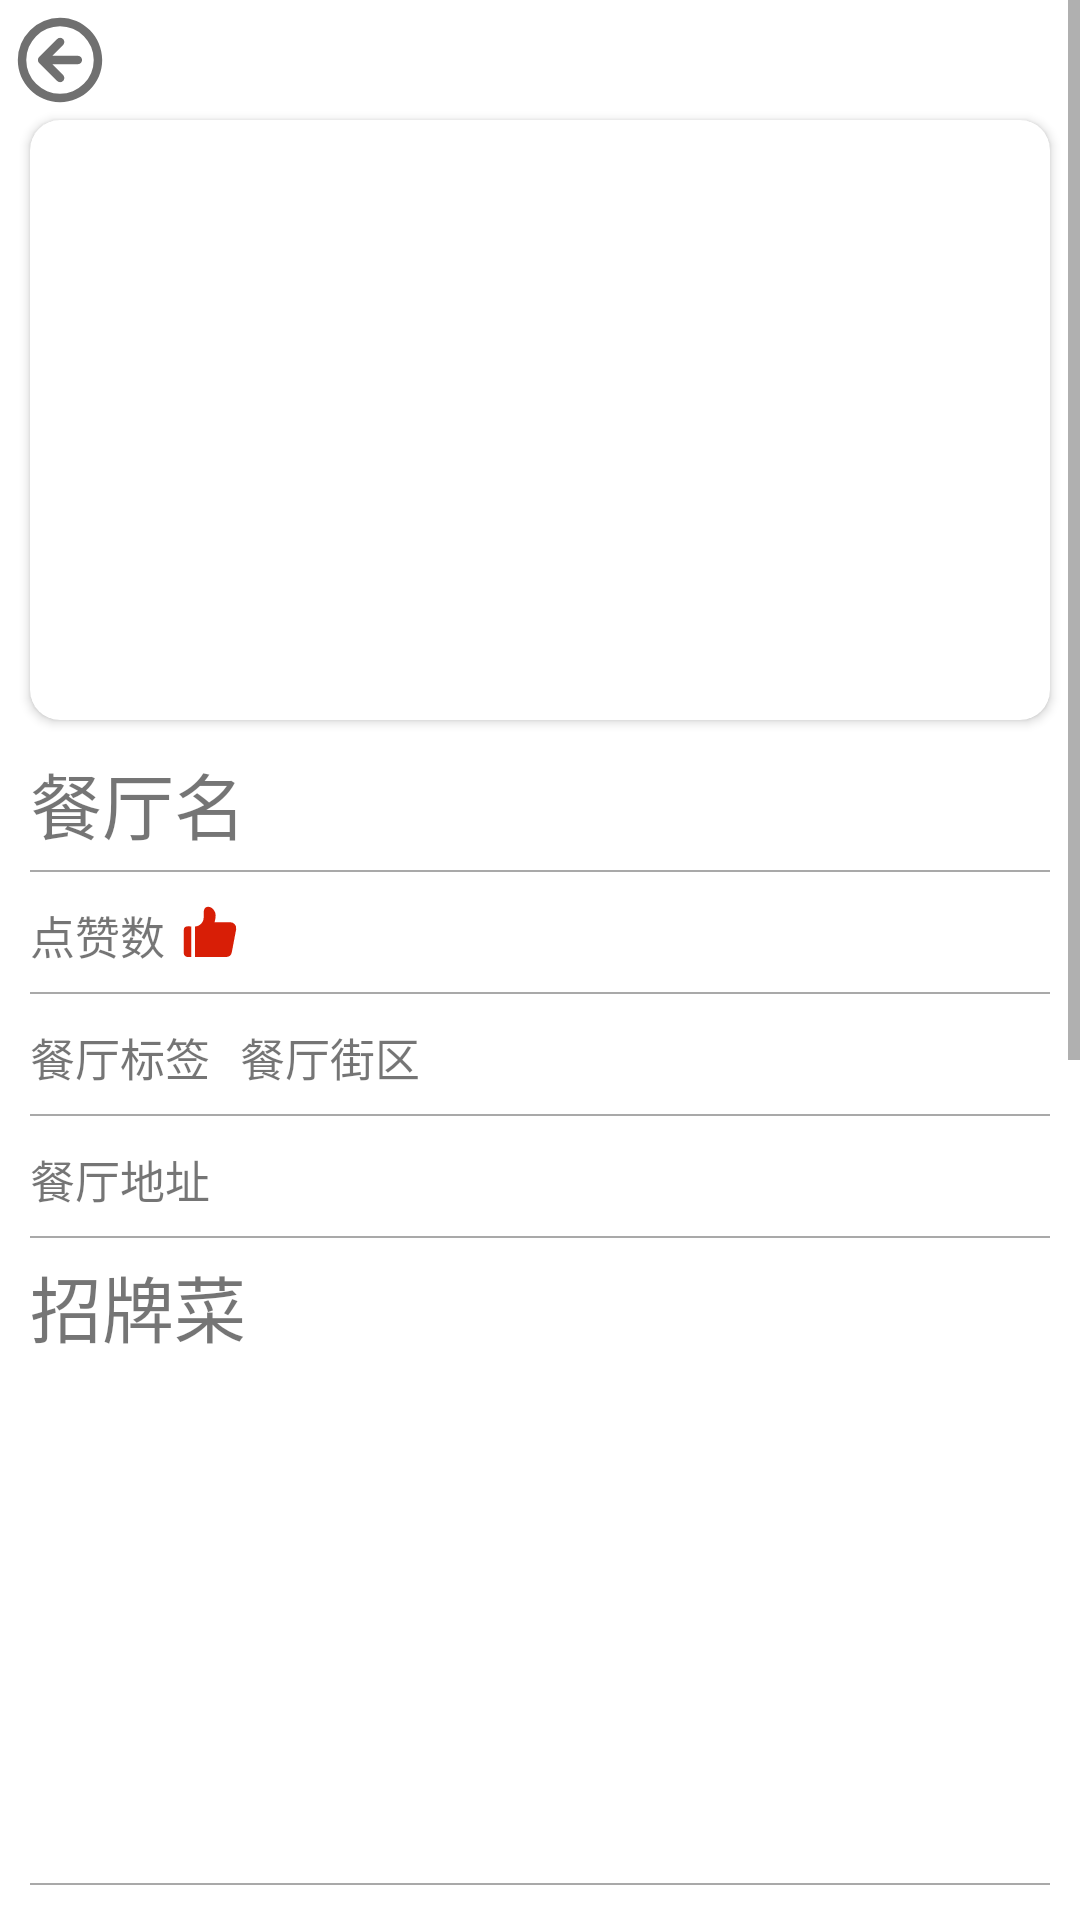

Produce the Android XML layout that renders to this screen, including the resource entries it uses.
<!-- AndroidManifest.xml: application theme Theme.FoodCommentMp -->
<!-- res/layout/activity_restaurant_detail.xml -->
<?xml version="1.0" encoding="utf-8"?>
<ScrollView xmlns:android="http://schemas.android.com/apk/res/android"
    android:layout_width="match_parent"
    android:layout_height="match_parent"
    xmlns:app="http://schemas.android.com/apk/res-auto">

    <LinearLayout
        android:layout_width="match_parent"
        android:layout_height="match_parent"
        android:orientation="vertical">

        <ImageButton
            android:id="@+id/restaurant_detail_exit_button"
            android:layout_width="30dp"
            android:layout_height="30dp"
            android:layout_marginLeft="5dp"
            android:layout_marginTop="5dp"
            android:background="@drawable/ic_back"/>

        <androidx.cardview.widget.CardView
            android:layout_width="match_parent"
            android:layout_height="200dp"
            android:layout_marginLeft="10dp"
            android:layout_marginRight="10dp"
            android:layout_marginTop="5dp"
            app:cardCornerRadius="10dp">

            <ImageView
                android:id="@+id/restaurant_detail_restaurant_image"
                android:layout_width="300dp"
                android:layout_height="170dp"
                android:layout_marginLeft="70dp"
                android:layout_marginTop="15dp"/>

        </androidx.cardview.widget.CardView>

        <TextView
            android:id="@+id/restaurant_detail_restaurant_name"
            android:layout_width="match_parent"
            android:layout_height="40dp"
            android:layout_marginLeft="10dp"
            android:layout_marginTop="10dp"
            android:textSize="24dp"
            android:text="餐厅名"/>

        <ImageView
            android:layout_width="match_parent"
            android:layout_height="0.5dp"
            android:background="@color/darkgray"
            android:layout_marginLeft="10dp"
            android:layout_marginRight="10dp"/>

        <LinearLayout
            android:layout_width="match_parent"
            android:layout_height="30dp"
            android:layout_marginLeft="10dp"
            android:layout_marginTop="10dp"
            android:orientation="horizontal">

            <TextView
                android:id="@+id/restaurant_detail_restaurant_likes"
                android:layout_width="wrap_content"
                android:layout_height="40dp"
                android:textSize="15dp"
                android:text="点赞数"/>

            <ImageView
                android:layout_width="20dp"
                android:layout_height="20dp"
                android:layout_marginLeft="5dp"
                android:background="@drawable/ic_liked"/>

        </LinearLayout>

        <ImageView
            android:layout_width="match_parent"
            android:layout_height="0.5dp"
            android:background="@color/darkgray"
            android:layout_marginLeft="10dp"
            android:layout_marginRight="10dp"/>

        <LinearLayout
            android:layout_width="match_parent"
            android:layout_height="30dp"
            android:layout_marginLeft="10dp"
            android:layout_marginTop="10dp"
            android:orientation="horizontal">

            <TextView
                android:id="@+id/restaurant_detail_restaurant_tag"
                android:layout_width="wrap_content"
                android:layout_height="30dp"
                android:textSize="15dp"
                android:text="餐厅标签"/>

            <TextView
                android:id="@+id/restaurant_detail_restaurant_neighborhood"
                android:layout_width="wrap_content"
                android:layout_height="30dp"
                android:layout_marginLeft="10dp"
                android:textSize="15dp"
                android:text="餐厅街区"/>

        </LinearLayout>

        <ImageView
            android:layout_width="match_parent"
            android:layout_height="0.5dp"
            android:background="@color/darkgray"
            android:layout_marginLeft="10dp"
            android:layout_marginRight="10dp"/>

        <TextView
            android:id="@+id/restaurant_detail_restaurant_position"
            android:layout_width="match_parent"
            android:layout_height="30dp"
            android:layout_marginLeft="10dp"
            android:layout_marginTop="10dp"
            android:textSize="15dp"
            android:text="餐厅地址"/>

        <ImageView
            android:layout_width="match_parent"
            android:layout_height="0.5dp"
            android:background="@color/darkgray"
            android:layout_marginLeft="10dp"
            android:layout_marginRight="10dp"/>

        <TextView
            android:layout_width="match_parent"
            android:layout_height="40dp"
            android:layout_marginLeft="10dp"
            android:layout_marginTop="5dp"
            android:textSize="24dp"
            android:text="招牌菜"/>

        <androidx.recyclerview.widget.RecyclerView
            android:id="@+id/restaurant_detail_food_recycle_view"
            android:layout_width="match_parent"
            android:layout_height="170dp"
            android:layout_marginLeft="10dp" />


        <ImageView
            android:layout_width="match_parent"
            android:layout_height="0.5dp"
            android:background="@color/darkgray"
            android:layout_marginLeft="10dp"
            android:layout_marginRight="10dp"/>

        <TextView
            android:layout_width="match_parent"
            android:layout_height="40dp"
            android:layout_marginLeft="10dp"
            android:layout_marginTop="5dp"
            android:textSize="24dp"
            android:text="标签"/>

        <androidx.recyclerview.widget.RecyclerView
            android:id="@+id/restaurant_detail_restaurant_label_recycle_view"
            android:layout_width="match_parent"
            android:layout_height="200dp"
            android:layout_marginLeft="10dp"/>

        <ImageView
            android:layout_width="match_parent"
            android:layout_height="0.5dp"
            android:background="@color/darkgray"
            android:layout_marginLeft="10dp"
            android:layout_marginRight="10dp"/>

        <LinearLayout
            android:layout_width="match_parent"
            android:layout_height="40dp"
            android:orientation="horizontal">

            <TextView
                android:layout_width="420dp"
                android:layout_height="40dp"
                android:layout_marginTop="5dp"
                android:layout_marginLeft="10dp"
                android:textSize="24dp"
                android:text="评论"/>

            <ImageButton
                android:id="@+id/restaurant_detail_add_comment"
                android:layout_width="30dp"
                android:layout_height="30dp"
                android:layout_marginLeft="10dp"
                android:layout_marginTop="5dp"
                android:background="@drawable/ic_restaurant_add"/>

        </LinearLayout>

        <androidx.recyclerview.widget.RecyclerView
            android:id="@+id/restaurant_detail_comment_recycle_view"
            android:layout_width="match_parent"
            android:layout_height="wrap_content"
            android:layout_marginLeft="10dp"/>

        <ImageView
            android:layout_width="match_parent"
            android:layout_height="0.5dp"
            android:background="@color/darkgray"
            android:layout_marginLeft="10dp"
            android:layout_marginRight="10dp"/>

        <TextView
            android:layout_width="match_parent"
            android:layout_height="40dp"
            android:layout_marginLeft="10dp"
            android:layout_marginTop="5dp"
            android:textSize="24dp"
            android:text="同类型热门餐厅"/>

        <androidx.recyclerview.widget.RecyclerView
            android:id="@+id/restaurant_detail_same_tag_recycle_view"
            android:layout_width="match_parent"
            android:layout_height="200dp"
            android:layout_marginLeft="10dp"/>

    </LinearLayout>

</ScrollView>
<!-- resources referenced by this layout -->
<resources>
  <color name="darkgray">#A9A9A9</color>
  <!-- drawable ic_back (drawable) -->
  <vector xmlns:android="http://schemas.android.com/apk/res/android"
      android:width="128dp"
      android:height="128dp"
      android:viewportWidth="1024"
      android:viewportHeight="1024">
    <path
        android:pathData="M714.11,464H424.51l121.73,-121.79a48.64,48.64 0,0 0,0.96 -68.74,48.64 48.64,0 0,0 -68.8,0.83L275.84,476.93c-0.45,0.38 -1.02,0.51 -1.47,0.96a47.36,47.36 0,0 0,-13.7 34.62c0,12.22 4.48,24.45 13.76,33.66 0.38,0.38 0.9,0.51 1.28,0.83l202.69,202.69c19.26,19.2 50.05,19.71 68.8,0.96a48.64,48.64 0,0 0,-0.96 -68.74L424.45,560h289.66c27.2,0 49.28,-21.5 49.28,-48s-22.08,-48 -49.28,-48z"
        android:fillColor="#707070"/>
    <path
        android:pathData="M512,32A479.94,479.94 0,0 0,32 512c0,265.15 214.85,480 480,480s480,-214.85 480,-480S777.15,32 512,32zM512,896A384,384 0,1 1,512 128a384,384 0,0 1,0 768z"
        android:fillColor="#707070"/>
  </vector>
  <!-- drawable ic_liked (drawable) -->
  <vector xmlns:android="http://schemas.android.com/apk/res/android"
      android:width="128dp"
      android:height="128dp"
      android:viewportWidth="1024"
      android:viewportHeight="1024">
    <path
        android:pathData="M64,483.04V872c0,37.22 30.14,67.36 67.36,67.36H192V416.32l-60.64,-0.64A67.36,67.36 0,0 0,64 483.04zM857.28,344.99l-267.81,1.7c12.58,-44.26 18.94,-83.58 18.94,-118.21 0,-78.56 -68.83,-155.49 -137.57,-145.5 -60.61,8.8 -67.26,61.18 -67.26,126.82v59.26c0,76.06 -63.84,140.86 -137.86,148L256,416.96v522.4h527.55a102.72,102.72 0,0 0,100.93 -83.58l73.73,-388.96a102.72,102.72 0,0 0,-100.93 -121.82z"
        android:fillColor="#d81e06"/>
  </vector>
  <!-- drawable ic_restaurant_add (drawable) -->
  <vector xmlns:android="http://schemas.android.com/apk/res/android"
      android:width="128dp"
      android:height="128dp"
      android:viewportWidth="1024"
      android:viewportHeight="1024">
    <path
        android:pathData="M925.7,384q19.46,0 37.38,7.68t30.72,20.48 20.48,30.72 7.68,37.38q0,20.48 -7.68,37.89t-20.48,30.21 -30.72,20.48 -37.38,7.68l-287.74,0 0,287.74q0,20.48 -7.68,37.89t-20.48,30.21 -30.72,20.48 -37.38,7.68q-20.48,0 -37.89,-7.68t-30.21,-20.48 -20.48,-30.21 -7.68,-37.89l0,-287.74 -287.74,0q-20.48,0 -37.89,-7.68t-30.21,-20.48 -20.48,-30.21 -7.68,-37.89q0,-19.46 7.68,-37.38t20.48,-30.72 30.21,-20.48 37.89,-7.68l287.74,0 0,-287.74q0,-19.46 7.68,-37.38t20.48,-30.72 30.21,-20.48 37.89,-7.68q39.94,0 68.1,28.16t28.16,68.1l0,287.74 287.74,0z"
        android:fillColor="#1296db"/>
  </vector>
  <style name="Theme.FoodCommentMp" parent="Theme.MaterialComponents.DayNight.DarkActionBar">
          
          <item name="colorPrimary">@color/purple_500</item>
          <item name="colorPrimaryVariant">@color/purple_700</item>
          <item name="colorOnPrimary">@color/white</item>
          
          <item name="colorSecondary">@color/teal_200</item>
          <item name="colorSecondaryVariant">@color/teal_700</item>
          <item name="colorOnSecondary">@color/black</item>
          
          <item name="android:statusBarColor" tools:targetApi="l">?attr/colorPrimaryVariant</item>
          
      </style>
  <color name="purple_500">#FF6200EE</color>
  <color name="purple_700">#FF3700B3</color>
  <color name="white">#FFFFFFFF</color>
  <color name="teal_200">#FF03DAC5</color>
  <color name="teal_700">#FF018786</color>
  <color name="black">#FF000000</color>
</resources>
